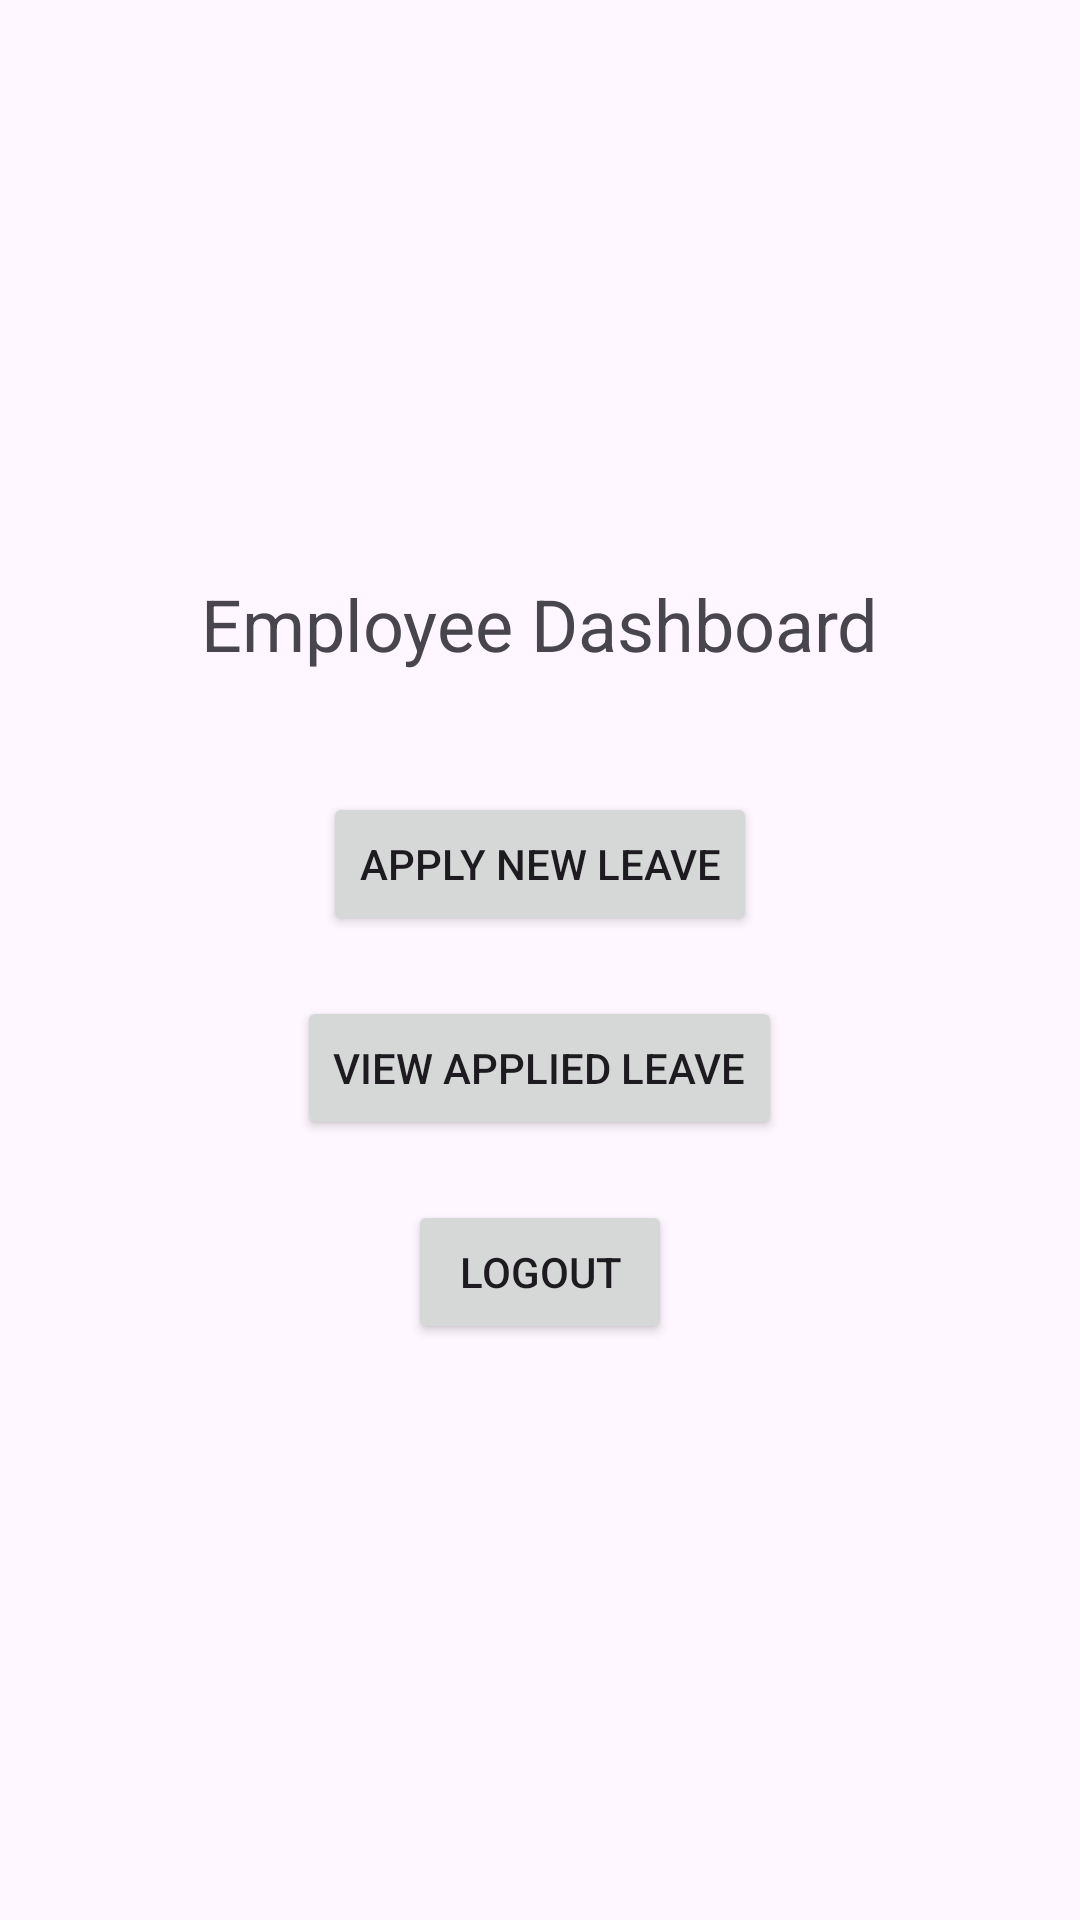

The Android layout XML behind this screen, and the referenced resources:
<!-- AndroidManifest.xml: application theme Theme.Display_Product -->
<!-- res/layout/activity_employee_dashboard.xml -->
<?xml version="1.0" encoding="utf-8"?>
<LinearLayout xmlns:android="http://schemas.android.com/apk/res/android"
    android:layout_width="match_parent"
    android:orientation="vertical"
    android:layout_height="match_parent"
    android:gravity="center">

    <TextView
        android:layout_width="wrap_content"
        android:layout_height="wrap_content"
        android:text="Employee Dashboard"
        android:layout_marginBottom="20dp"
        android:textSize="24sp" />

    <Button
        android:id="@+id/applyLeaveButton"
        android:layout_width="wrap_content"
        android:layout_height="wrap_content"
        android:layout_marginTop="20dp"
        android:text="Apply New Leave" />


    <Button
        android:id="@+id/viewLeaveButton"
        android:layout_width="wrap_content"
        android:layout_height="wrap_content"
        android:layout_marginTop="20dp"
        android:text="View Applied Leave" />

    <Button
        android:id="@+id/logoutLeaveButton"
        android:layout_width="wrap_content"
        android:layout_height="wrap_content"
        android:layout_marginTop="20dp"
        android:text="Logout" />

</LinearLayout>
<!-- resources referenced by this layout -->
<resources>
  <style name="Theme.Display_Product" parent="Base.Theme.Display_Product" />
  <style name="Base.Theme.Display_Product" parent="Theme.Material3.DayNight.NoActionBar">
          
          
      </style>
</resources>
